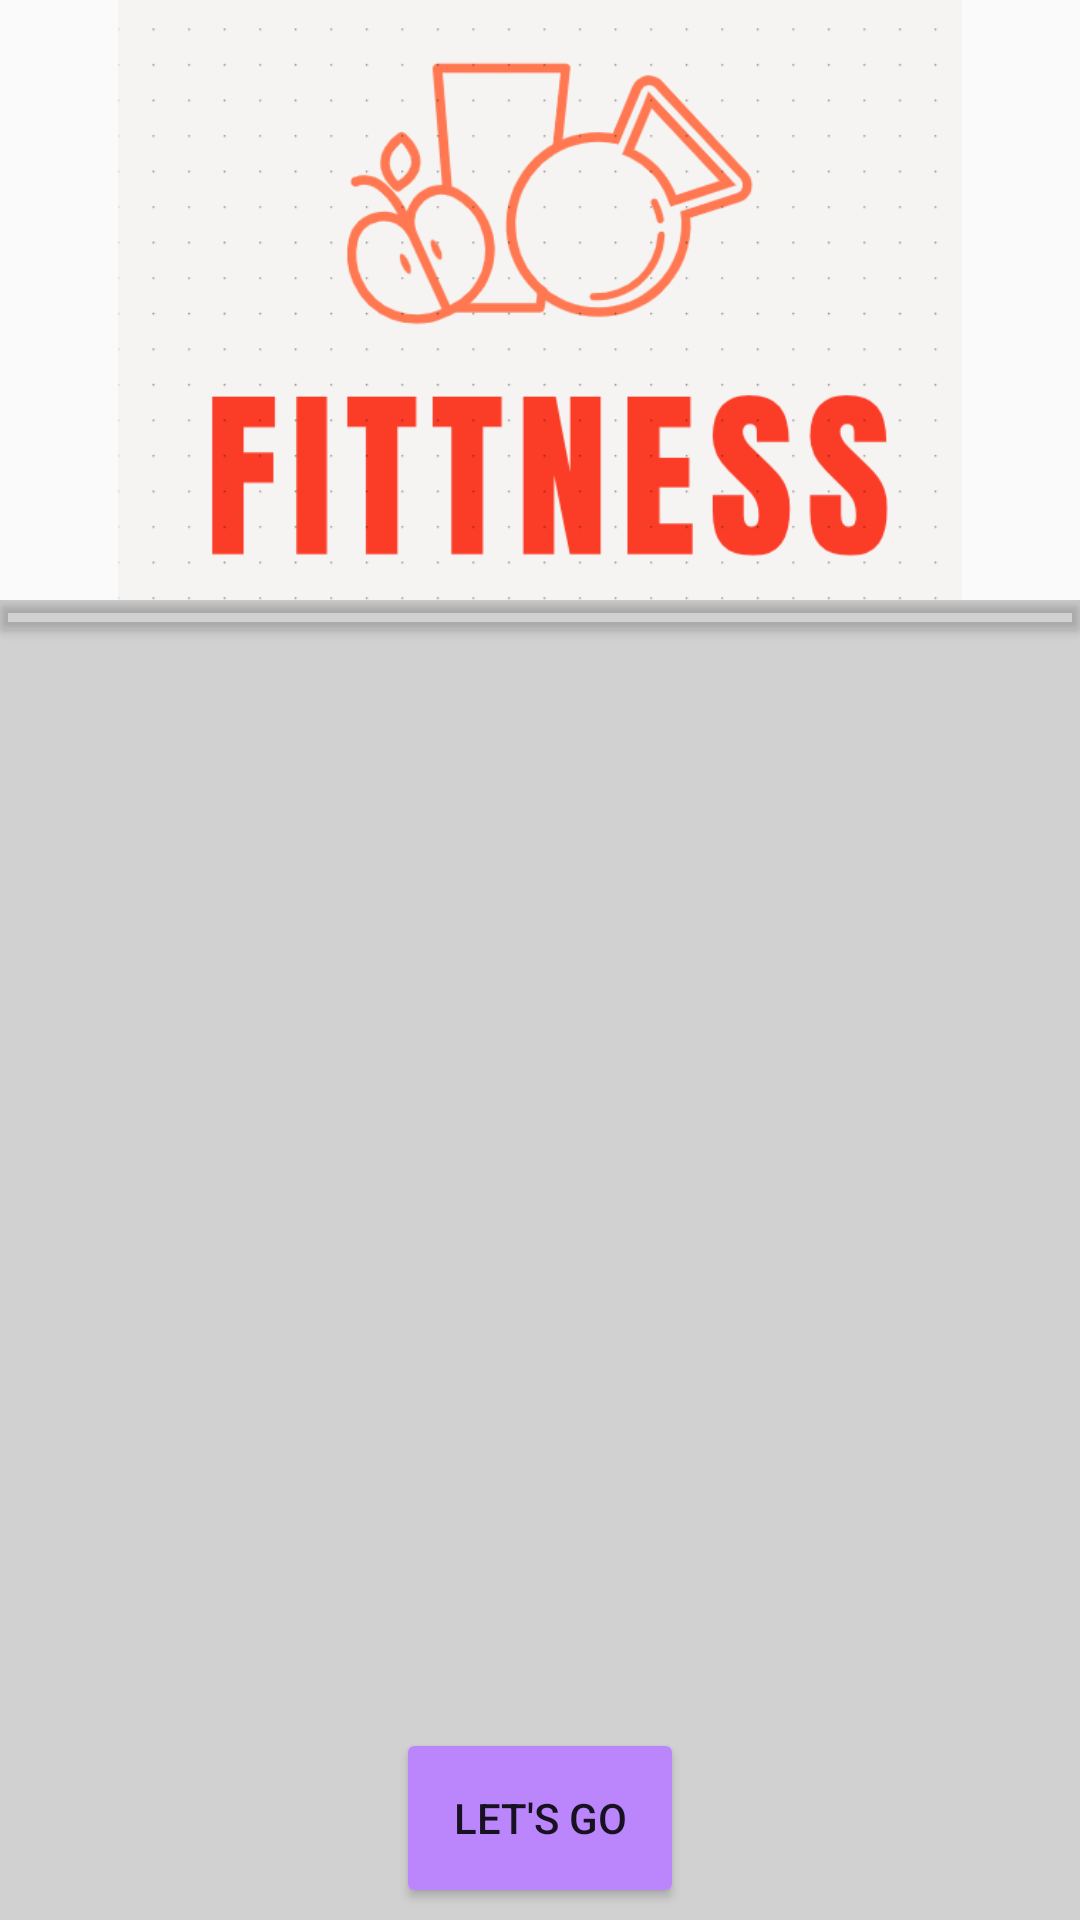

Write the Android layout XML for this screen, with the resource values it uses.
<!-- AndroidManifest.xml: application theme Theme.Fittnessapp -->
<!-- res/layout/activity_armactivity.xml -->
<?xml version="1.0" encoding="utf-8"?>
<LinearLayout xmlns:android="http://schemas.android.com/apk/res/android"
    xmlns:app="http://schemas.android.com/apk/res-auto"
    xmlns:tools="http://schemas.android.com/tools"
    android:layout_width="match_parent"
    android:layout_height="match_parent"
    tools:context=".armactivity"
    android:background="@drawable/gym3"
    android:maxHeight="30dp"
    android:orientation="vertical"
    android:visibility="visible"
    >


    <ImageView
        android:id="@+id/imageView3"
        android:layout_width="match_parent"
        android:layout_height="200dp"
        app:srcCompat="@drawable/logo" />

    <RelativeLayout
        android:layout_width="match_parent"
        android:layout_height="match_parent"
        android:background="#608F8C8C"

        >


        <androidx.cardview.widget.CardView
            android:layout_width="wrap_content"
            android:layout_height="wrap_content"
            android:background="@android:color/transparent"
            app:cardBackgroundColor="#00FFFFFF">

            <ListView
                android:id="@+id/list"
                android:layout_width="wrap_content"
                android:layout_height="wrap_content"
                android:layout_marginTop="10dp"
                android:background="#00FFFFFF"

                android:divider="@android:color/transparent"
                android:dividerHeight="10dp">


            </ListView>
        </androidx.cardview.widget.CardView>

        <androidx.cardview.widget.CardView
            android:layout_width="wrap_content"
            android:layout_height="wrap_content"
            android:layout_alignWithParentIfMissing="false"

            android:layout_alignParentStart="false"


            android:layout_alignParentLeft="false"
            android:layout_alignParentTop="false"
            android:layout_alignParentEnd="false"
            android:layout_alignParentRight="false"
            android:layout_alignParentBottom="true"
            android:layout_centerHorizontal="true"
            android:layout_marginBottom="10dp">

            <Button
                android:id="@+id/next"

                android:layout_width="match_parent"
                android:layout_height="wrap_content"
                android:layout_gravity="center"
                android:background="@color/purple_200"
                android:text="Let's Go"

                />
        </androidx.cardview.widget.CardView>
    </RelativeLayout>

</LinearLayout>
<!-- resources referenced by this layout -->
<resources>
  <color name="purple_200">#FFBB86FC</color>
  <!-- drawable logo: png bitmap (drawable, 28332 bytes) -->
  <style name="Theme.Fittnessapp" parent="Theme.AppCompat.DayNight.DarkActionBar">
          
          <item name="colorPrimary">#D5540D</item>
          <item name="colorPrimaryVariant">@color/me</item>
          <item name="colorOnPrimary">@color/white</item>
          
          <item name="colorSecondary">@color/teal_200</item>
          <item name="colorSecondaryVariant">@color/teal_700</item>
          <item name="colorOnSecondary">@color/black</item>
          
          <item name="android:statusBarColor" tools:targetApi="l">?attr/colorPrimaryVariant</item>
          
      </style>
  <color name="me">#e65100</color>
  <color name="white">#FFFFFFFF</color>
  <color name="teal_200">#FF03DAC5</color>
  <color name="teal_700">#FF018786</color>
  <color name="black">#FF000000</color>
</resources>
